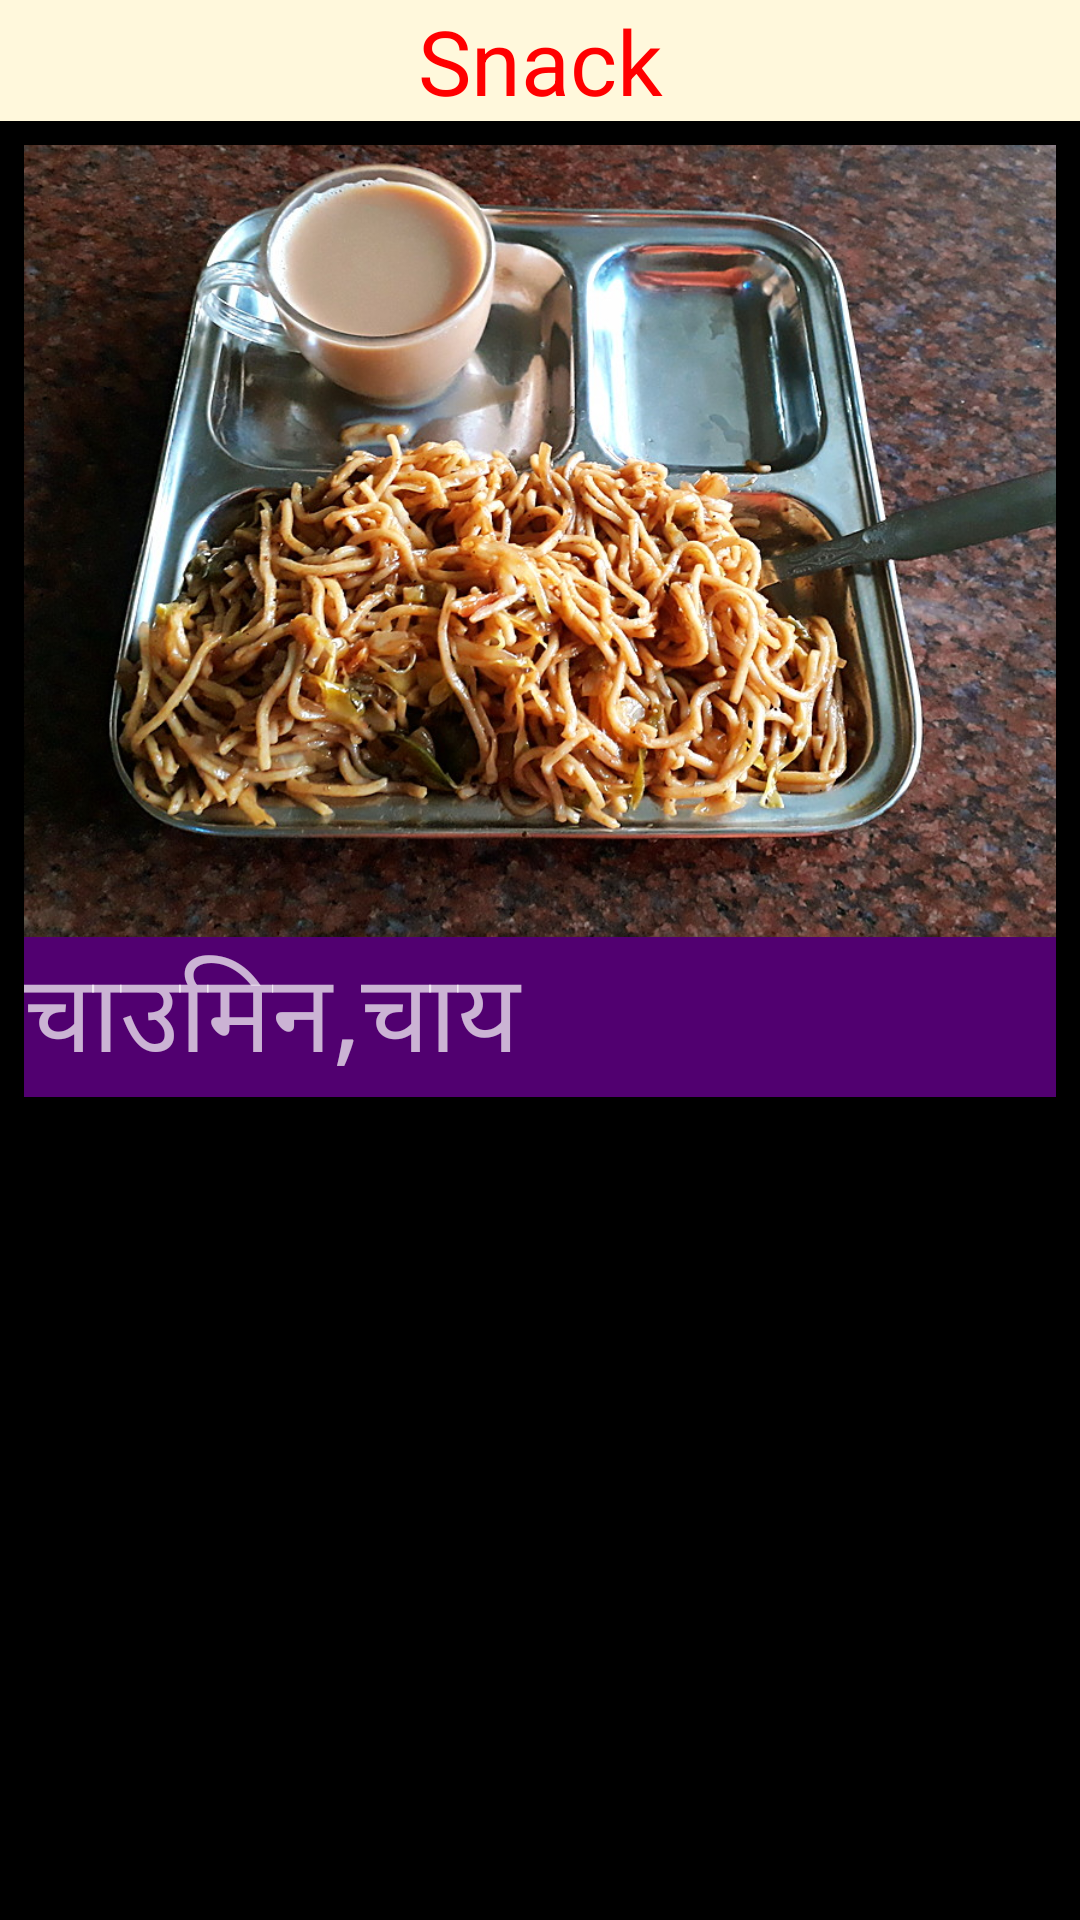

Produce the Android XML layout that renders to this screen, including the resource entries it uses.
<!-- AndroidManifest.xml: application theme AppTheme -->
<!-- res/layout/m4snack.xml -->
<?xml version="1.0" encoding="utf-8"?>
<android.support.constraint.ConstraintLayout xmlns:android="http://schemas.android.com/apk/res/android"
    xmlns:app="http://schemas.android.com/apk/res-auto"
    xmlns:tools="http://schemas.android.com/tools"
    android:layout_width="match_parent"
    android:layout_height="match_parent"
    android:background="#000000"
    tools:context=".m4snack">

    <ScrollView
        android:id="@+id/scrollView4"
        android:layout_width="0dp"
        android:layout_height="0dp"
        android:layout_marginEnd="8dp"
        android:layout_marginLeft="8dp"
        android:layout_marginRight="8dp"
        android:layout_marginStart="8dp"
        android:layout_marginTop="8dp"
        app:layout_constraintBottom_toBottomOf="parent"
        app:layout_constraintEnd_toEndOf="parent"
        app:layout_constraintHorizontal_bias="0.0"
        app:layout_constraintStart_toStartOf="parent"
        app:layout_constraintTop_toBottomOf="@+id/textView3"
        app:layout_constraintVertical_bias="1.0">

        <LinearLayout
            android:layout_width="match_parent"
            android:layout_height="wrap_content"
            android:orientation="vertical">

            <ImageView
                android:id="@+id/imageView2"
                android:layout_width="match_parent"
                android:layout_height="264dp"
                android:contentDescription="@string/m4s"
                android:scaleType="centerCrop"
                android:src="@drawable/chaumin"/>

            <TextView
                android:id="@+id/textView6"
                android:layout_width="match_parent"
                android:layout_height="wrap_content"
                android:background="#510070"
                android:gravity="start"
                android:text="@string/m4s"
                android:textSize="36sp" />

        </LinearLayout>
    </ScrollView>

    <TextView
        android:id="@+id/textView3"
        android:layout_width="0dp"
        android:layout_height="wrap_content"
        android:background="#FFF8DC"
        android:gravity="center"
        android:text="Snack"
        android:textColor="#ff0000"
        android:textSize="30sp"
        app:layout_constraintEnd_toEndOf="parent"
        app:layout_constraintHorizontal_bias="0.0"
        app:layout_constraintStart_toStartOf="parent"
        app:layout_constraintTop_toTopOf="parent" />

</android.support.constraint.ConstraintLayout>
<!-- resources referenced by this layout -->
<resources>
  <!-- drawable chaumin: jpg bitmap (drawable-v24, 272442 bytes) -->
  <string name="m4s">चाउमिन,चाय</string>
  <style name="AppTheme" parent="Theme.AppCompat.NoActionBar">
          
         <item name="colorPrimary">@color/colorPrimary</item>
          <item name="colorPrimaryDark">@color/colorPrimaryDark</item>
          <item name="colorAccent">@color/colorAccent</item>
      </style>
  <color name="colorPrimary">#3F51B5</color>
  <color name="colorPrimaryDark">#000000</color>
  <color name="colorAccent">#FF4081</color>
</resources>
